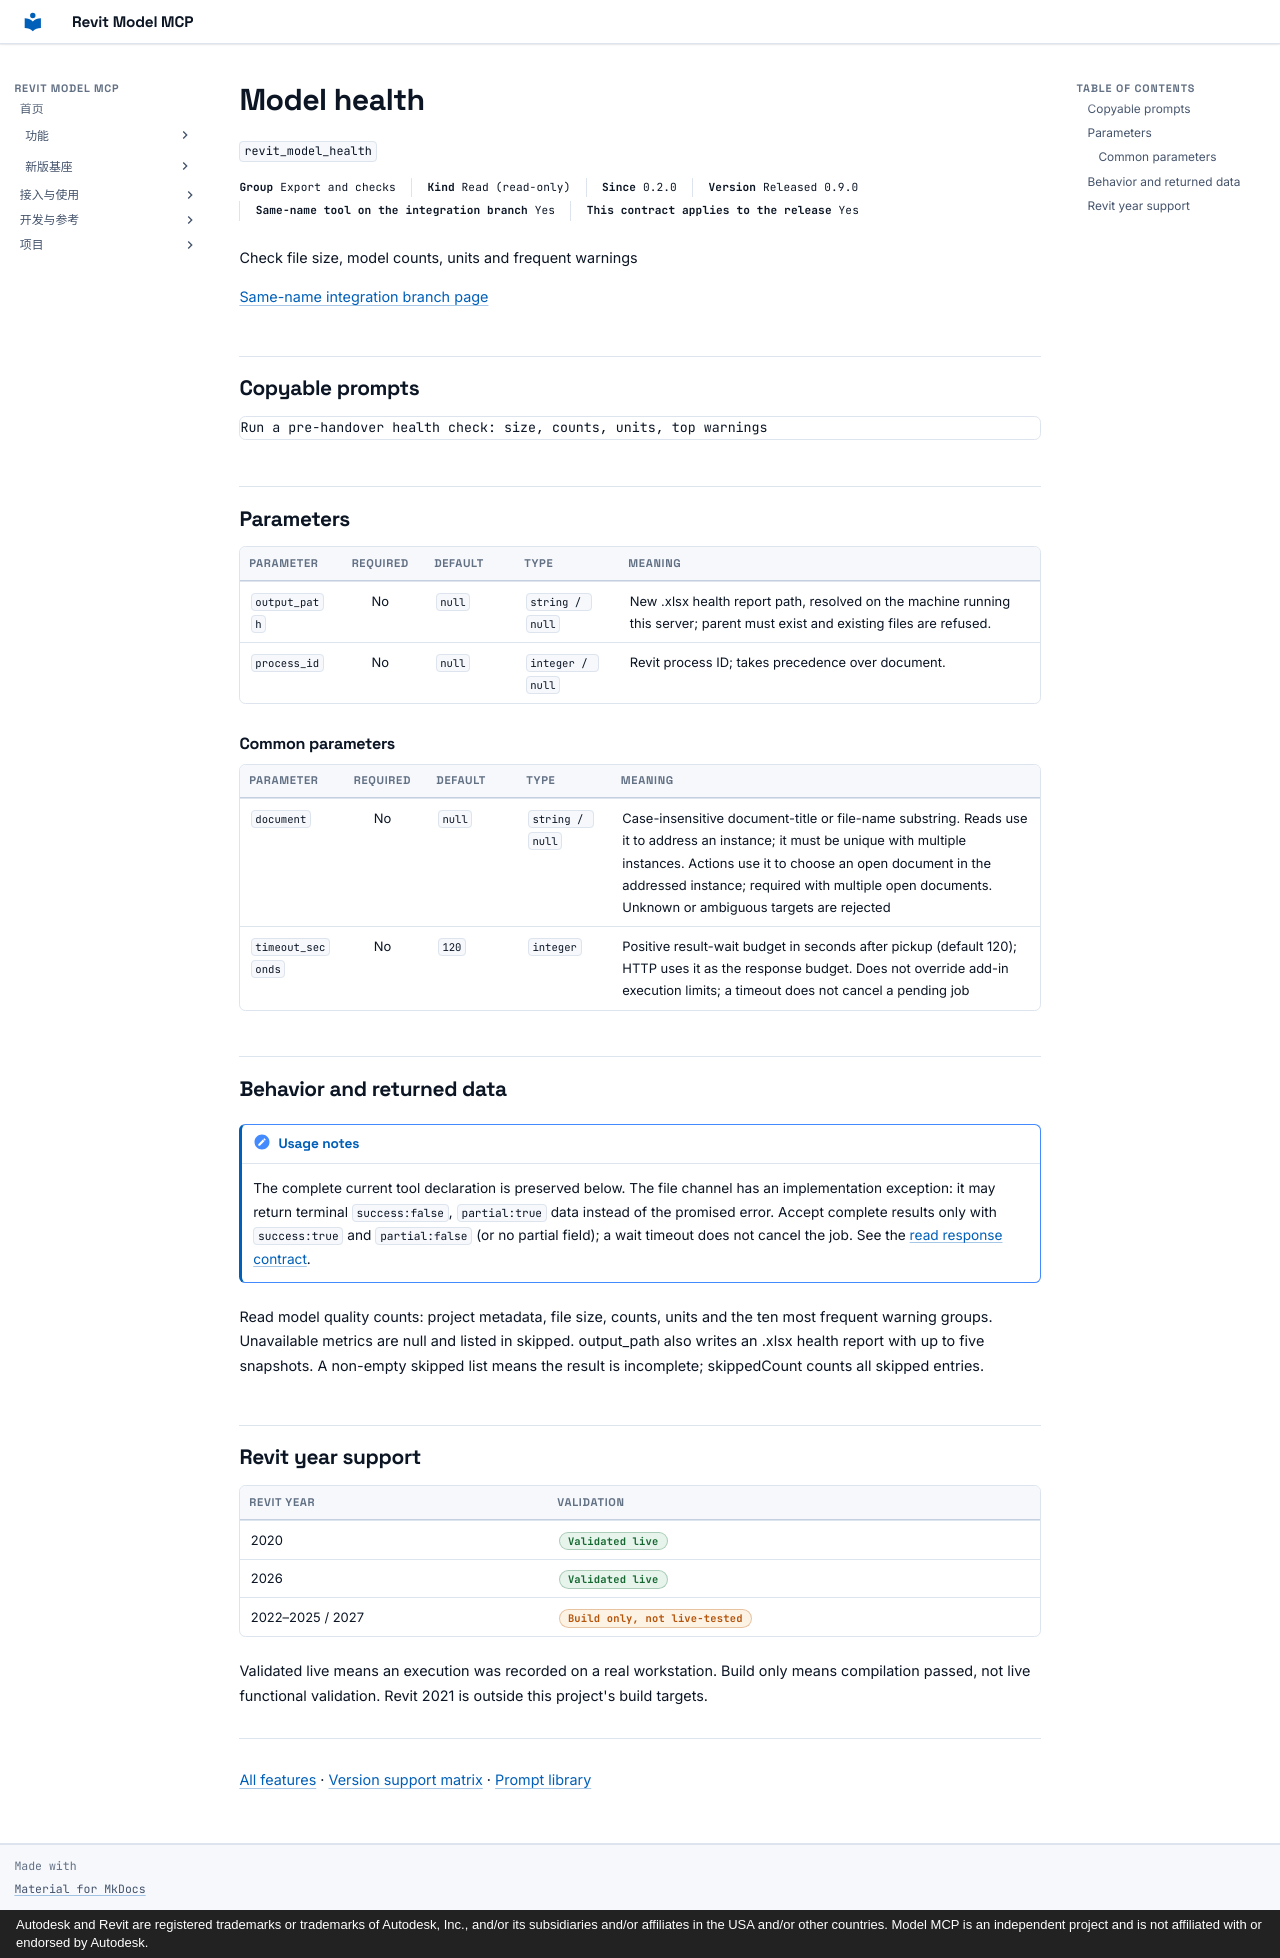

repository: vibe-bimer/revit-model-mcp · page: features/revit_model_health.en/index.html · generator: mkdocs · copyright: Autodesk and Revit are registered trademarks or trademarks of Autodesk, Inc., and/or its subsidiaries and/or affiliates in the USA and/or other countries. Model MCP is an independent project and is not affiliated with or endorsed by Autodesk.

---
description: "Check file size, model counts, units and frequent warnings"
---

# Model health

`revit_model_health`

<p class="facts"><span><b>Group</b> Export and checks</span><span><b>Kind</b> Read (read-only)</span><span><b>Since</b> 0.2.0</span><span><b>Version</b> Released 0.9.0</span><span><b>Same-name tool on the integration branch</b> Yes</span><span><b>This contract applies to the release</b> Yes</span></p>

Check file size, model counts, units and frequent warnings

[Same-name integration branch page](../platform/revit_model_health.md)

## Copyable prompts {#prompts}

```text
Run a pre-handover health check: size, counts, units, top warnings
```

## Parameters {#parameters}

<div class="rmc-tablewrap" markdown="1">

| Parameter {scope=col} | Required {scope=col} | Default {scope=col} | Type {scope=col} | Meaning {scope=col} |
| --- | :--: | --- | --- | --- |
| `output_path` | No | `null` | `string / null` | New .xlsx health report path, resolved on the machine running this server; parent must exist and existing files are refused. |
| `process_id` | No | `null` | `integer / null` | Revit process ID; takes precedence over document. |

</div>

### Common parameters {#common-parameters}

<div class="rmc-tablewrap" markdown="1">

| Parameter {scope=col} | Required {scope=col} | Default {scope=col} | Type {scope=col} | Meaning {scope=col} |
| --- | :--: | --- | --- | --- |
| `document` | No | `null` | `string / null` | Case-insensitive document-title or file-name substring. Reads use it to address an instance; it must be unique with multiple instances. Actions use it to choose an open document in the addressed instance; required with multiple open documents. Unknown or ambiguous targets are rejected |
| `timeout_seconds` | No | `120` | `integer` | Positive result-wait budget in seconds after pickup (default 120); HTTP uses it as the response budget. Does not override add-in execution limits; a timeout does not cancel a pending job |

</div>

## Behavior and returned data {#contract}

!!! note "Usage notes"
    The complete current tool declaration is preserved below. The file channel has an implementation exception: it may return terminal `success:false`, `partial:true` data instead of the promised error. Accept complete results only with `success:true` and `partial:false` (or no partial field); a wait timeout does not cancel the job. See the [read response contract](../tools.md).

Read model quality counts: project metadata, file size, counts, units and the ten most frequent warning groups. Unavailable metrics are null and listed in skipped. output_path also writes an .xlsx health report with up to five snapshots. A non-empty skipped list means the result is incomplete; skippedCount counts all skipped entries.

## Revit year support {#year-support}

| Revit year | Validation |
| --- | --- |
| 2020 | <span class="state ok">Validated live</span> |
| 2026 | <span class="state ok">Validated live</span> |
| 2022–2025 / 2027 | <span class="state part">Build only, not live-tested</span> |

Validated live means an execution was recorded on a real workstation. Build only means compilation passed, not live functional validation. Revit 2021 is outside this project's build targets.

---

[All features](index.md) · [Version support matrix](matrix.md) · [Prompt library](prompts.md)
